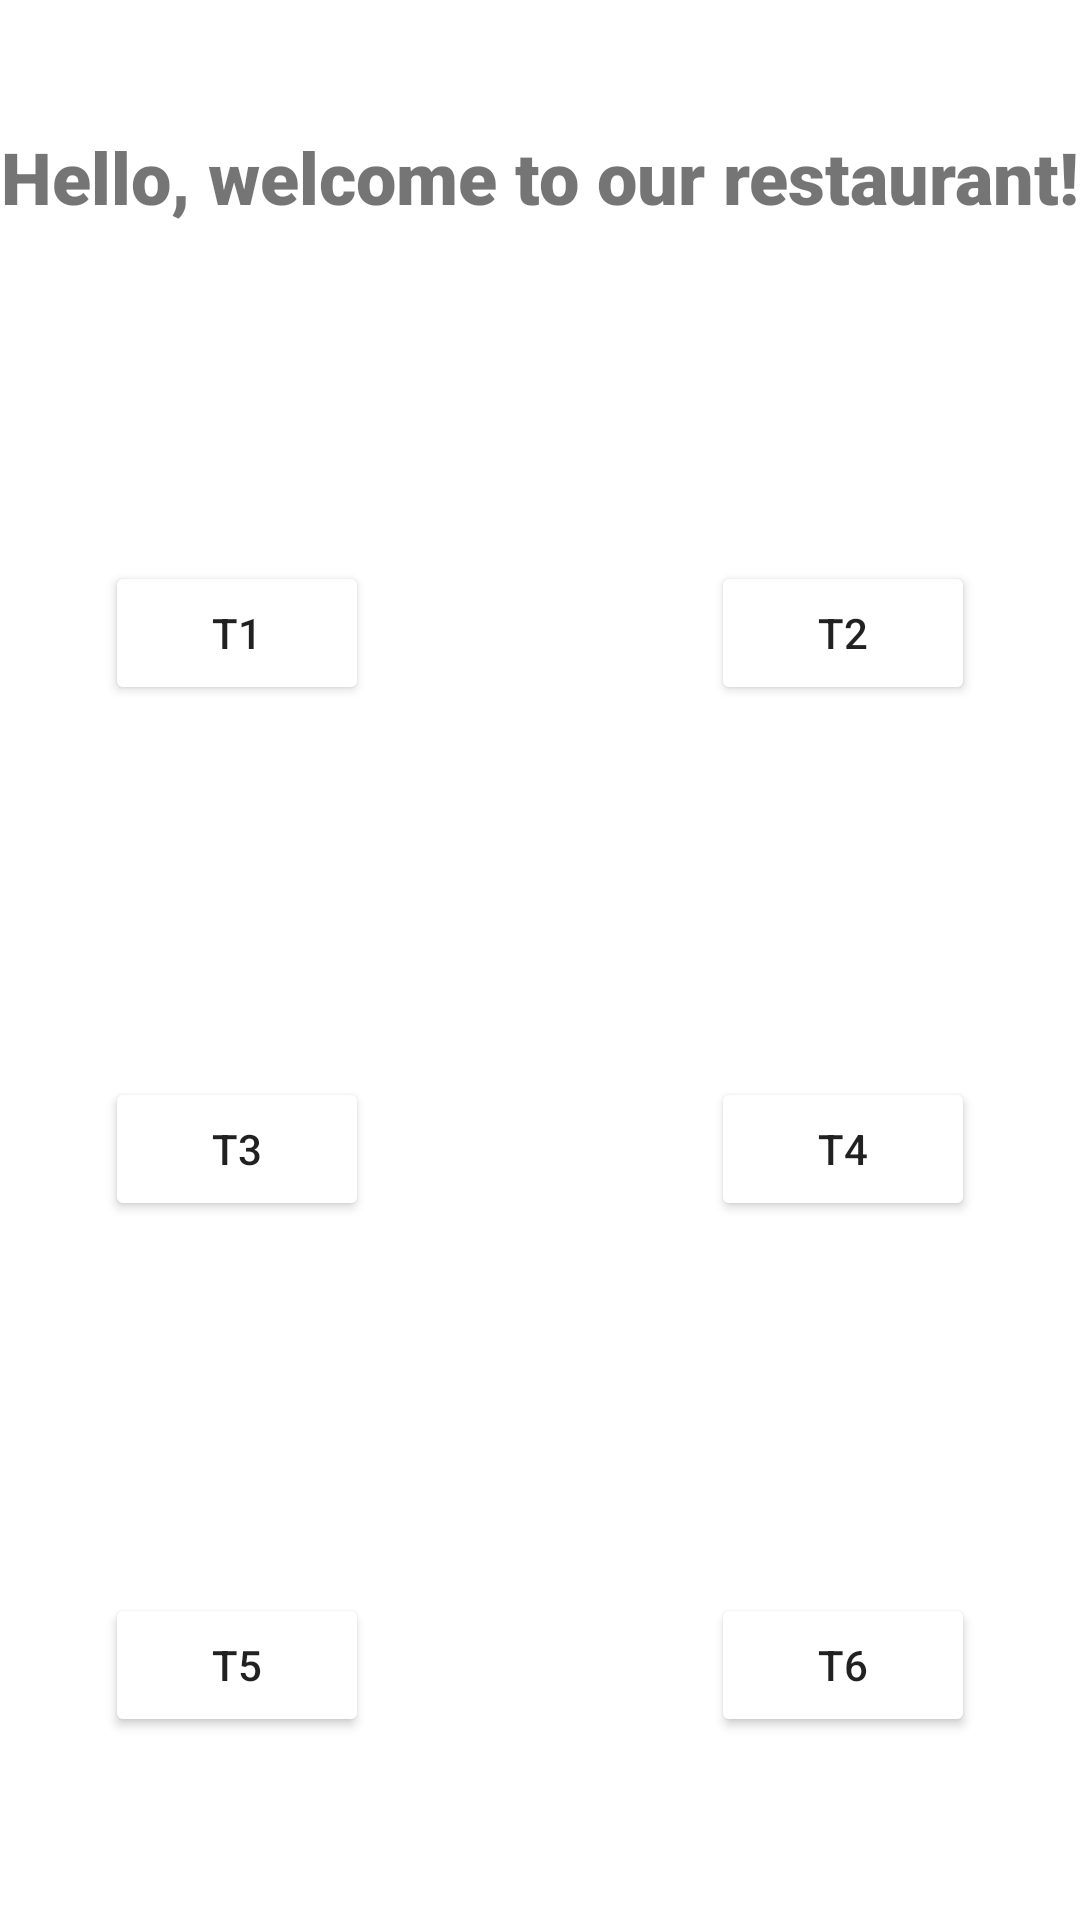

Produce the Android XML layout that renders to this screen, including the resource entries it uses.
<!-- AndroidManifest.xml: application theme Theme.RestaurantReservation -->
<!-- res/layout/activity_main.xml -->
<?xml version="1.0" encoding="utf-8"?>
<androidx.constraintlayout.widget.ConstraintLayout xmlns:android="http://schemas.android.com/apk/res/android"
    xmlns:app="http://schemas.android.com/apk/res-auto"
    xmlns:tools="http://schemas.android.com/tools"
    android:id="@+id/cl1"
    android:layout_width="match_parent"
    android:layout_height="match_parent"
    android:visibility="visible"
    tools:context=".MainActivity">

    <TextView
        android:id="@+id/Greeting"
        android:layout_width="wrap_content"
        android:layout_height="wrap_content"
        android:fontFamily="sans-serif-black"
        android:text="Hello, welcome to our restaurant!"
        android:textSize="24sp"
        android:visibility="visible"
        app:layout_constraintBottom_toBottomOf="parent"
        app:layout_constraintLeft_toLeftOf="parent"
        app:layout_constraintRight_toRightOf="parent"
        app:layout_constraintTop_toTopOf="parent"
        app:layout_constraintVertical_bias="0.07"
        tools:visibility="visible" />

    <androidx.constraintlayout.widget.ConstraintLayout
        android:id="@+id/cl2"
        android:layout_width="match_parent"
        android:layout_height="match_parent"
        android:layout_marginTop="100dp"
        app:layout_constraintBottom_toBottomOf="parent"
        app:layout_constraintEnd_toEndOf="parent"
        app:layout_constraintHorizontal_bias="0.0"
        app:layout_constraintStart_toStartOf="parent"
        app:layout_constraintTop_toTopOf="parent"
        app:layout_constraintVertical_bias="1.0">

        
        <Button
            android:id="@+id/button1"
            android:layout_width="wrap_content"
            android:layout_height="wrap_content"
            android:layout_marginStart="35dp"
            android:layout_marginTop="87dp"
            android:backgroundTint="@color/blue"
            android:text="T1"
            android:visibility="visible"
            app:layout_constraintStart_toStartOf="parent"
            app:layout_constraintTop_toTopOf="parent"
            tools:visibility="visible" />

        <Button
            android:id="@+id/button2"
            android:layout_width="wrap_content"
            android:layout_height="wrap_content"
            android:layout_marginTop="87dp"
            android:layout_marginEnd="35dp"
            android:backgroundTint="@color/blue"
            android:text="T2"
            android:visibility="visible"
            app:layout_constraintEnd_toEndOf="parent"
            app:layout_constraintTop_toTopOf="parent"
            tools:visibility="visible" />

        <Button
            android:id="@+id/button3"
            android:layout_width="wrap_content"
            android:layout_height="wrap_content"
            android:layout_marginStart="35dp"
            android:layout_marginTop="124dp"
            android:backgroundTint="@color/blue"
            android:text="T3"
            android:visibility="visible"
            app:layout_constraintStart_toStartOf="parent"
            app:layout_constraintTop_toBottomOf="@+id/button1"
            tools:visibility="visible" />

        <Button
            android:id="@+id/button4"
            android:layout_width="wrap_content"
            android:layout_height="wrap_content"
            android:layout_marginTop="124dp"
            android:layout_marginEnd="35dp"
            android:backgroundTint="@color/blue"
            android:text="T4"
            android:visibility="visible"
            app:layout_constraintEnd_toEndOf="parent"
            app:layout_constraintTop_toBottomOf="@+id/button2"
            tools:visibility="visible" />

        <Button
            android:id="@+id/button5"
            android:layout_width="wrap_content"
            android:layout_height="wrap_content"
            android:layout_marginStart="35dp"
            android:layout_marginTop="124dp"
            android:backgroundTint="@color/blue"
            android:text="T5"
            android:visibility="visible"
            app:layout_constraintStart_toStartOf="parent"
            app:layout_constraintTop_toBottomOf="@+id/button3"
            tools:visibility="visible" />

        <Button
            android:id="@+id/button6"
            android:layout_width="wrap_content"
            android:layout_height="wrap_content"
            android:layout_marginTop="124dp"
            android:layout_marginEnd="35dp"
            android:backgroundTint="@color/blue"
            android:text="T6"
            android:visibility="visible"
            app:layout_constraintEnd_toEndOf="parent"
            app:layout_constraintTop_toBottomOf="@+id/button4"
            tools:visibility="visible" />
    </androidx.constraintlayout.widget.ConstraintLayout>

</androidx.constraintlayout.widget.ConstraintLayout>
<!-- resources referenced by this layout -->
<resources>
  <style name="Theme.RestaurantReservation" parent="Theme.MaterialComponents.DayNight.DarkActionBar">
          
          <item name="colorPrimary">@color/purple_500</item>
          <item name="colorPrimaryVariant">@color/purple_700</item>
          <item name="colorOnPrimary">@color/white</item>
          
          <item name="colorSecondary">@color/teal_200</item>
          <item name="colorSecondaryVariant">@color/teal_700</item>
          <item name="colorOnSecondary">@color/black</item>
          
          <item name="android:statusBarColor" tools:targetApi="l">?attr/colorPrimaryVariant</item>
          
      </style>
  <color name="purple_500">#FF6200EE</color>
  <color name="purple_700">#FF3700B3</color>
  <color name="teal_200">#FF03DAC5</color>
  <color name="teal_700">#FF018786</color>
  <color name="black">#FF000000</color>
  <!-- not gathered from this repository: default colours our renderer supplied (Android Studio template values) -->
  <color name="white">#FFFFFFFF</color>
</resources>
